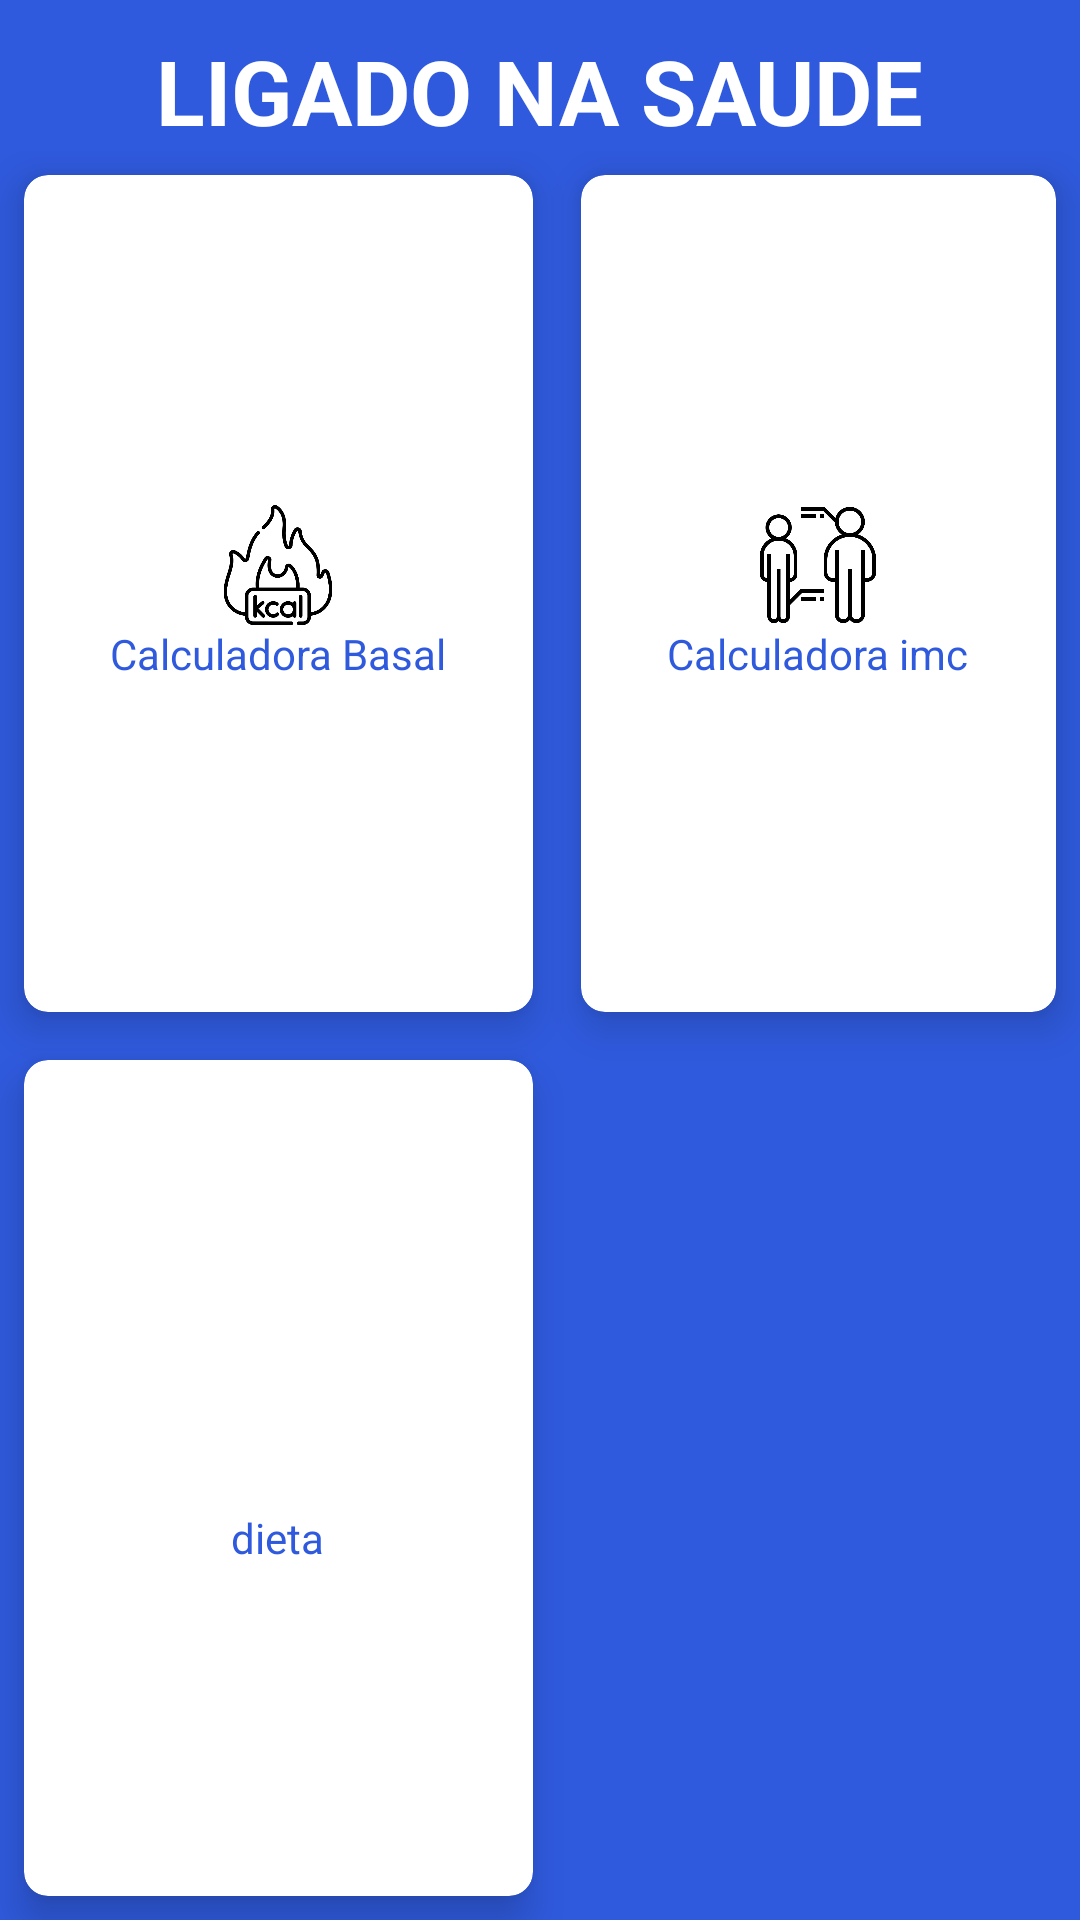

This screen was rendered from an Android layout file. Write that file and the resources it references.
<!-- AndroidManifest.xml: application theme Theme.LigadoNaSaude -->
<!-- res/layout/activity_main.xml -->
<?xml version="1.0" encoding="utf-8"?>
<RelativeLayout xmlns:android="http://schemas.android.com/apk/res/android"
    xmlns:app="http://schemas.android.com/apk/res-auto"
    xmlns:tools="http://schemas.android.com/tools"
    android:id="@+id/main"
    android:layout_width="match_parent"
    android:layout_height="match_parent"
    android:background="#2F5ADD"
    tools:context=".MainActivity">

    <TextView
        android:id="@+id/title_view"
        android:layout_width="wrap_content"
        android:layout_height="wrap_content"
        android:layout_centerHorizontal="true"
        android:text="LIGADO NA SAUDE"
        android:textColor="#fff"
        android:textSize="30sp"
        android:layout_marginTop="10dp"
        android:textStyle="bold"
        />

    <GridLayout
        android:layout_width="match_parent"
        android:layout_height="match_parent"
        android:layout_below="@+id/title_view"
        android:columnCount="2"
        android:rowCount="3"
        >

        <androidx.cardview.widget.CardView
            android:layout_width="wrap_content"
            android:layout_height="wrap_content"
            android:layout_row="0"
            android:layout_rowWeight="1"
            android:id="@+id/basal"
            android:layout_column="0"
            android:layout_columnWeight="1"
            android:layout_gravity="fill"
            android:layout_margin="8dp"
            app:cardCornerRadius="8dp"
            app:cardElevation="8dp"
            >
            <LinearLayout
                android:layout_width="wrap_content"
                android:layout_height="wrap_content"
                android:layout_gravity="center_vertical|center_horizontal"
                android:gravity="center"
                android:orientation="vertical">
                <ImageView
                    android:layout_width="40dp"
                    android:layout_height="40dp"
                    android:src="@drawable/calorias" />
                <TextView
                    android:layout_width="wrap_content"
                    android:layout_height="wrap_content"
                    android:text="Calculadora Basal"
                    android:textColor="#2F5ADD"/>
            </LinearLayout>

        </androidx.cardview.widget.CardView>

        <androidx.cardview.widget.CardView
            android:layout_width="wrap_content"
            android:layout_height="wrap_content"
            android:layout_row="0"
            android:id="@+id/imc"
            android:layout_rowWeight="1"
            android:layout_column="1"
            android:layout_columnWeight="1"
            android:layout_gravity="fill"
            android:layout_margin="8dp"
            app:cardCornerRadius="8dp"
            app:cardElevation="8dp"
            >
            <LinearLayout
                android:layout_width="wrap_content"
                android:layout_height="wrap_content"
                android:layout_gravity="center_vertical|center_horizontal"
                android:gravity="center"
                android:orientation="vertical">
                <ImageView
                    android:layout_width="40dp"
                    android:layout_height="40dp"
                    android:src="@drawable/imc" />
                <TextView
                    android:layout_width="wrap_content"
                    android:layout_height="wrap_content"
                    android:text="Calculadora imc"
                    android:textColor="#2F5ADD"/>
            </LinearLayout>

        </androidx.cardview.widget.CardView>

        <androidx.cardview.widget.CardView
            android:layout_width="wrap_content"
            android:layout_height="wrap_content"
            android:layout_row="1"
            android:id="@+id/dieta"
            android:layout_rowWeight="1"
            android:layout_column="0"
            android:layout_columnWeight="1"
            android:layout_gravity="fill"
            android:layout_margin="8dp"
            app:cardCornerRadius="8dp"
            app:cardElevation="8dp"
            >
            <LinearLayout
                android:layout_width="wrap_content"
                android:layout_height="wrap_content"
                android:layout_gravity="center_vertical|center_horizontal"
                android:gravity="center"
                android:orientation="vertical">
                <ImageView
                    android:layout_width="40dp"
                    android:layout_height="40dp"
                    android:src="@drawable/dieta" />
                <TextView
                    android:layout_width="wrap_content"
                    android:layout_height="wrap_content"
                    android:text="dieta"
                    android:textColor="#2F5ADD"/>
            </LinearLayout>

        </androidx.cardview.widget.CardView>
    </GridLayout>


</RelativeLayout>
<!-- resources referenced by this layout -->
<resources>
  <!-- drawable calorias: png bitmap (drawable, 23144 bytes) -->
  <!-- drawable imc: png bitmap (drawable, 14982 bytes) -->
  <style name="Theme.LigadoNaSaude" parent="Base.Theme.LigadoNaSaude" />
  <style name="Base.Theme.LigadoNaSaude" parent="Theme.Material3.DayNight.NoActionBar">
          
          
      </style>
</resources>
